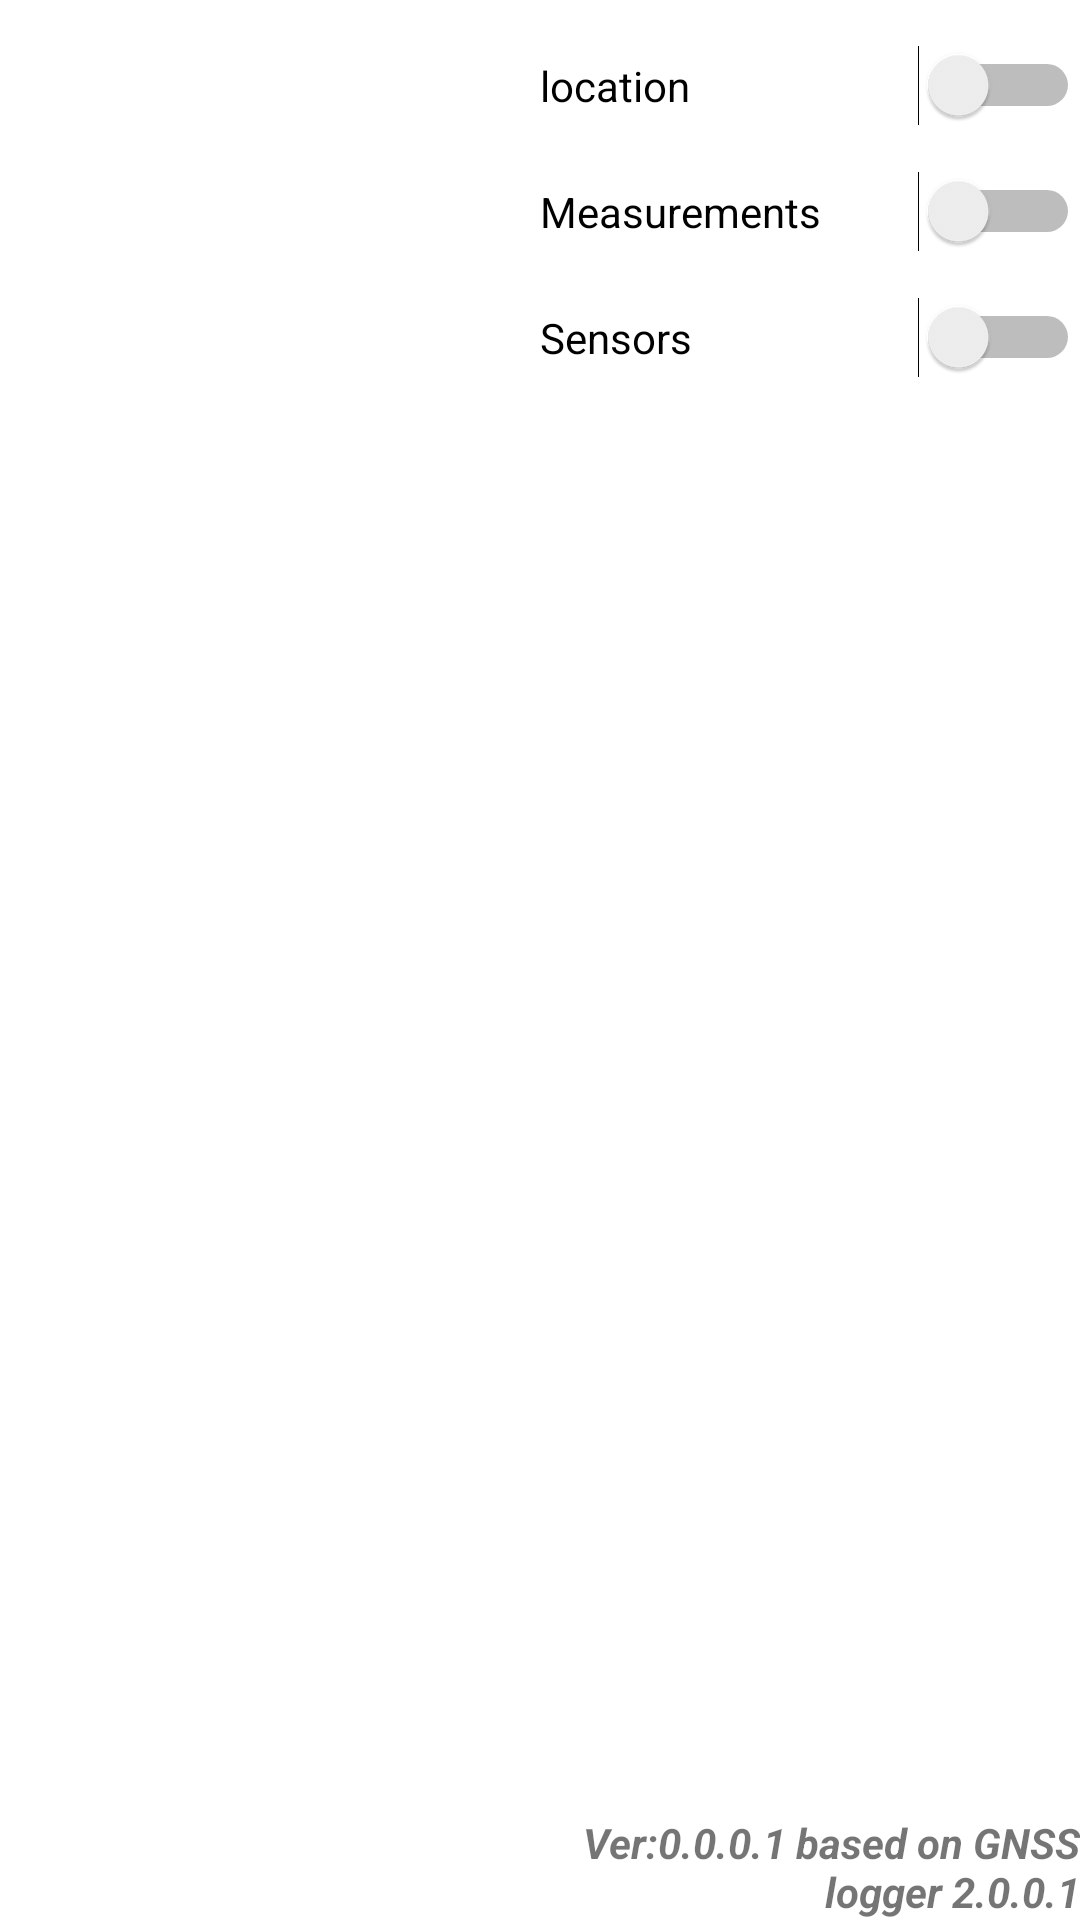

This screen was rendered from an Android layout file. Write that file and the resources it references.
<!-- AndroidManifest.xml: application theme Theme.SensorNav -->
<!-- res/layout/fragment_main.xml -->
<LinearLayout xmlns:android="http://schemas.android.com/apk/res/android"
    xmlns:tools="http://schemas.android.com/tools"
    android:id="@+id/setting_root"
    android:layout_width="match_parent"
    android:layout_height="match_parent"
    android:orientation="vertical"
    tools:context=".MainActivity">
  
  
  
  

  <LinearLayout
      android:orientation="horizontal"
      android:layout_width="match_parent"
      android:layout_height="wrap_content">
    <TextView
        android:layout_width="0dp"
        android:layout_weight="1"
        android:layout_height="wrap_content"
        android:textStyle="bold"
        android:layout_marginTop="15dp"
        android:id="@+id/register_location_label" />
    <Switch
        android:layout_width="0dp"
        android:layout_weight="1"
        android:layout_height="wrap_content"
        android:id="@+id/register_location"
        android:singleLine="true"
        android:layout_marginTop="15dp"
        android:text="location" />
  </LinearLayout>

  <LinearLayout
      android:orientation="horizontal"
      android:layout_width="match_parent"
      android:layout_height="wrap_content">
    <TextView
        android:layout_width="0dp"
        android:layout_weight="1"
        android:layout_height="wrap_content"
        android:textStyle="bold"
        android:layout_marginTop="15dp"
        android:id="@+id/register_measurement_label" />
    <Switch
        android:layout_width="0dp"
        android:layout_weight="1"
        android:layout_height="wrap_content"
        android:id="@+id/register_measurements"
        android:singleLine="true"
        android:layout_marginTop="15dp"
        android:text="Measurements" />
  </LinearLayout>

  <LinearLayout
      android:orientation="horizontal"
      android:layout_width="match_parent"
      android:layout_height="wrap_content">
    <TextView
        android:layout_width="0dp"
        android:layout_weight="1"
        android:layout_height="wrap_content"
        android:layout_gravity="center_vertical"
        android:textStyle="bold"
        android:layout_marginTop="15dp"
        android:id="@+id/register_sensor_label" />
    <Switch
        android:layout_width="0dp"
        android:layout_weight="1"
        android:layout_height="wrap_content"
        android:id="@+id/register_sensors"
        android:singleLine="true"
        android:layout_marginTop="15dp"
        android:text="Sensors" />
  </LinearLayout>

  <LinearLayout
      android:orientation="horizontal"
      android:layout_width="match_parent"
      android:layout_height="wrap_content">
    <TextView
        android:layout_width="0dp"
        android:layout_weight="1"
        android:layout_height="wrap_content"
        android:layout_gravity="center_vertical"
        android:textStyle="bold"
        android:layout_marginTop="15dp"
        android:id="@+id/register_navigation_label" />
  </LinearLayout>

  <LinearLayout
      android:orientation="horizontal"
      android:layout_width="match_parent"
      android:layout_height="wrap_content">
    <TextView
        android:layout_width="0dp"
        android:layout_weight="1"
        android:layout_height="wrap_content"
        android:textStyle="bold"
        android:layout_marginTop="15dp"
        android:id="@+id/register_status_label" />
  </LinearLayout>

  <LinearLayout
      android:orientation="horizontal"
      android:layout_width="match_parent"
      android:layout_height="wrap_content">
    <TextView
        android:layout_width="0dp"
        android:layout_weight="1"
        android:layout_height="wrap_content"
        android:textStyle="bold"
        android:layout_marginTop="15dp"
        android:id="@+id/turn_on_auto_scroll" />
  </LinearLayout>

  <LinearLayout
      android:orientation="horizontal"
      android:layout_width="match_parent"
      android:layout_height="wrap_content">
    <TextView
        android:layout_width="0dp"
        android:layout_weight="1"
        android:layout_height="wrap_content"
        android:textStyle="bold"
        android:layout_marginTop="15dp"
        android:id="@+id/turn_on_residual_plot" />
  </LinearLayout>

  <RelativeLayout
      android:layout_width="match_parent"
      android:layout_height="wrap_content"
      android:orientation="vertical">

    <LinearLayout
        android:layout_width="match_parent"
        android:layout_height="wrap_content"
        android:layout_above="@+id/sw_and_info"
        android:orientation="horizontal"/>

    <LinearLayout
        android:id="@+id/sw_and_info"
        android:layout_width="match_parent"
        android:layout_height="wrap_content"
        android:layout_alignParentBottom="true"
        android:layout_gravity="bottom"
        android:orientation="horizontal">

      <TextView
          android:id="@+id/sw_info"
          android:layout_width="0dp"
          android:layout_height="wrap_content"
          android:layout_weight="1"
          android:gravity="start|bottom"
          android:textStyle="bold" />

      <TextView
          android:layout_width="0dp"
          android:layout_height="wrap_content"
          android:layout_weight="1"
          android:gravity="end|bottom"
          android:text="Ver:0.0.0.1 based on GNSS logger 2.0.0.1"
          android:textStyle="italic|bold" />
    </LinearLayout>
  </RelativeLayout>


</LinearLayout>
<!-- resources referenced by this layout -->
<resources>
  <style name="Theme.SensorNav" parent="Theme.MaterialComponents.DayNight.DarkActionBar">
          
          <item name="colorPrimary">@color/purple_500</item>
          <item name="colorPrimaryVariant">@color/purple_700</item>
          <item name="colorOnPrimary">@color/white</item>
          
          <item name="colorSecondary">@color/teal_200</item>
          <item name="colorSecondaryVariant">@color/teal_700</item>
          <item name="colorOnSecondary">@color/black</item>
          
          <item name="android:statusBarColor" tools:targetApi="l">?attr/colorPrimaryVariant</item>
          
      </style>
  <!-- not gathered from this repository: default colours our renderer supplied (Android Studio template values) -->
  <color name="purple_500">#FF6200EE</color>
  <color name="purple_700">#FF3700B3</color>
  <color name="teal_200">#FF03DAC5</color>
  <color name="teal_700">#FF018786</color>
  <color name="black">#FF000000</color>
  <color name="white">#FFFFFFFF</color>
</resources>
